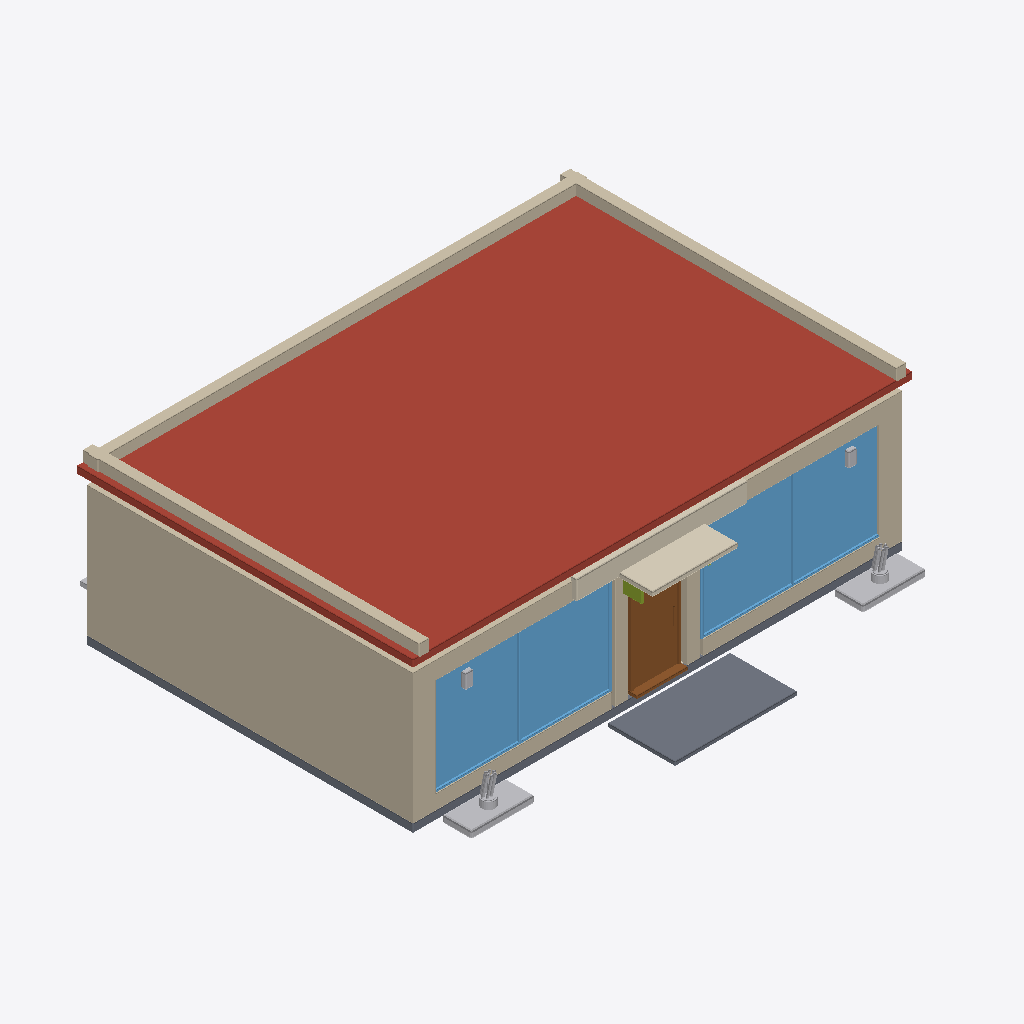
Isometric view of an IFC building model (IFC-SPF (STEP), schema IFC4, length unit metre), seen from the south-west, elements coloured by IFC class: 17 other elements (light grey), 14 walls (beige), 8 windows (light blue), 5 doors (brown), 2 slabs (grey), 2 coverings (cream), 1 roof (red-brown), 1 member (olive).
Extent 12.2 m × 11.0 m × 4.1 m (x, y, z). Elements (352): 154 IfcFurnishingElement, 32 IfcGeographicElement, 26 IfcLightFixture, 24 IfcWindow, 23 IfcAirTerminal, 19 IfcWall, 10 IfcBeam, 10 IfcDoor, 9 IfcColumn, 8 IfcDuctSegment, 6 IfcCovering, 5 IfcOutlet.

HEADER;
FILE_DESCRIPTION(('ViewDefinition[DesignTransferView]'),'2;1');
FILE_NAME('/dev/null','2026-11-11T09:05:51+08:00',(''),(''),'IfcOpenShell 0.8.5-post1','IfcOpenShell 0.8.5-post1','Nobody');
FILE_SCHEMA(('IFC4'));
ENDSEC;
DATA;
#1=IFCPROJECT('1N1dkTmtH0ZR4mZyGeNpmF',$,'Mini Capstone Cafe BIM',$,$,$,$,(#10),#5);
#12=IFCSITE('260H5iUqb78ghvDObUeenZ',$,'Cafe Site',$,$,$,$,$,$,$,$,$,$,$);
#13=IFCBUILDING('2VUJuSIsb55RnEQLSfte3S',$,'Morning Brew Cafe',$,$,$,$,$,$,$,$,$);
#14=IFCBUILDINGSTOREY('38UNJE5CDA9Q_znLur$R1T',$,'Ground Floor',$,$,$,$,$,$,$);
#3745=IFCROOF('2fkn8PJ9vABw57TwqIP7ua',$,'Flat_Roof_Slab',$,$,#3813,#3803,$,$);
#364=IFCWALL('3Zx6LcwcT68xyNOzX49qw_',$,'Left_Exterior_Wall',$,$,#432,#422,$,$);
#916=IFCWINDOW('2v6gVl4KP7nvVFLLX3U90V',$,'Left_Storefront_Glass',$,$,#984,#974,$,$,$,$,$,$);
#1468=IFCWINDOW('2TRL5yiAjBfOIgJyN_lRAK',$,'Right_Storefront_Glass',$,$,#1536,#1526,$,$,$,$,$,$);
#3952=IFCWALL('0C568Fx8n9mu6o5NfHjn5D',$,'Roof_Parapet_Rear',$,$,#4020,#4010,$,$);
#26390=IFCSLAB('3Ta9fRVHz5fA5aaDIy3wv2',$,'Front_Entry_Paving',$,$,#26458,#26448,$,$);
#3814=IFCWALL('2xIvO6h05EpPWyj7o$CNe9',$,'Roof_Parapet_Side_-5.85',$,$,#3882,#3872,$,$);
#3883=IFCWALL('2DTRptcYr5KPQ5AOalA0$V',$,'Roof_Parapet_Side_5.85',$,$,#3951,#3941,$,$);
#18=IFCSLAB('1IYAQWjjL9cAWVzNRgcosz',$,'Ground_Floor_Slab',$,$,#87,#76,$,$);
#4021=IFCCOVERING('2R6WPzSyr6QuYfUux2sm8P',$,'Front_Sign_Band',$,$,#4089,#4079,$,$);
#4090=IFCCOVERING('2L6aaA8p17hQN1mV$2CbOe',$,'Entrance_Canopy',$,$,#4158,#4148,$,$);
#847=IFCWALL('3_8$RyENj4f9Q7lOBiin8H',$,'Left_Storefront_Lintel',$,$,#915,#905,$,$);
#1882=IFCDOOR('2PZDa7_jv6VQI7O3QYZyJ$',$,'Main_Entrance_Door_Glass',$,$,#1950,#1940,$,$,$,$,$,$);
#709=IFCWALL('0Wvah7XP1ENfJirPLmRk9i',$,'Front_Wall_Right_Pier',$,$,#777,#767,$,$);
#1399=IFCWALL('1GKpCfpe1Fm9I2wRbMduy1',$,'Right_Storefront_Lintel',$,$,#1467,#1457,$,$);
#502=IFCWALL('19bgEYWob7xxq15koAKmra',$,'Front_Wall_Left_Pier',$,$,#570,#560,$,$);
#1330=IFCWALL('0NXRWlLW50FgZKHyQtz7ZB',$,'Right_Storefront_Sill',$,$,#1398,#1388,$,$);
#778=IFCWALL('2BA2eZwkf5Sv5RFCscC7ME',$,'Left_Storefront_Sill',$,$,#846,#836,$,$);
#27353=IFCGEOGRAPHICELEMENT('0PASk9MGTAU8cgjrvIIMD9',$,'Front_Planter_Bed_4.8',$,$,#27421,#27411,$,$);
#26459=IFCGEOGRAPHICELEMENT('0P2zG6k395zhXTJqtoZMuv',$,'Front_Planter_Bed_-4.8',$,$,#26527,#26517,$,$);
#571=IFCWALL('1kroLYiXX7m8NMJAhRacKY',$,'Front_Wall_Centre_Pier_Left',$,$,#639,#629,$,$);
#640=IFCWALL('3thwFQFVX2hhmU_3l$QswK',$,'Front_Wall_Centre_Pier_Right',$,$,#708,#698,$,$);
#1675=IFCWINDOW('2zbjSSAbzFqQSM01pG75aF',$,'Right_Storefront_Rail_-1',$,$,#1743,#1733,$,$,$,$,$,$);
#1123=IFCWINDOW('1kWkqSNqn7jOZtovPIDWUN',$,'Left_Storefront_Rail_-1',$,$,#1191,#1181,$,$,$,$,$,$);
#2227=IFCDOOR('0tbGmo$753bgZBURAZvaif',$,'Door_Threshold',$,$,#2295,#2285,$,$,$,$,$,$);
#1951=IFCDOOR('04kheQlsT9yPSXLg6TqPBe',$,'Main_Door_Frame_-0.58',$,$,#2019,#2009,$,$,$,$,$,$);
#1261=IFCWINDOW('3TMHYxKnz3ougLwY64yMWI',$,'Left_Storefront_Mullion',$,$,#1329,#1319,$,$,$,$,$,$);
#1054=IFCWINDOW('2RR33LxtrEhP616aQxssmk',$,'Left_Storefront_Jamb_1',$,$,#1122,#1112,$,$,$,$,$,$);
#1813=IFCWINDOW('2kU8XxT610Ne6sPKg4P0vY',$,'Right_Storefront_Mullion',$,$,#1881,#1871,$,$,$,$,$,$);
#2020=IFCDOOR('1n7RKFMaXBdxjpAHc6QqSo',$,'Main_Door_Frame_0.58',$,$,#2088,#2078,$,$,$,$,$,$);
#4159=IFCMEMBER('0wKPHkIlD7R9HLZt7cXjHo',$,'Canopy_Bracket_-0.82',$,$,#4227,#4217,$,$);
#1537=IFCWINDOW('1uFMyCkuP9E9hg4VvQw8_n',$,'Right_Storefront_Jamb_-1',$,$,#1605,#1595,$,$,$,$,$,$);
#295=IFCWALL('0X6DPyGC16QRbh_MdN0K14',$,'Rear_Exterior_Wall',$,$,#363,#353,$,$);
#23363=IFCLIGHTFIXTURE('3QbjIYe5r8Lup6FSZ8E_eb',$,'Exterior_Wall_Light_4.7',$,$,#23431,#23421,$,$);
#23294=IFCLIGHTFIXTURE('1Xxfb_p1j2vgy1nwM_p5n1',$,'Exterior_Wall_Light_-4.7',$,$,#23362,#23352,$,$);
#26528=IFCFURNISHINGELEMENT('1in8nj2eHAzwfTE3cl7Uhg',$,'Exterior_Planter_-4.8_Pot',$,$,#26664,#26654,$);
#27422=IFCFURNISHINGELEMENT('0mH43Z4RHDkvISVO$P9oDB',$,'Exterior_Planter_4.8_Pot',$,$,#27558,#27548,$);
#433=IFCWALL('2xnG$C8P9ChRcNbk9ihJhH',$,'Right_Exterior_Wall',$,$,#501,#491,$,$);
#27009=IFCGEOGRAPHICELEMENT('3YFVrawZX6uxRLI4JNLiop',$,'Exterior_Planter_-4.8_Leaf_4',$,$,#27077,#27067,$,$);
#27903=IFCGEOGRAPHICELEMENT('2e3m6LreH8IeYXD0BrksGJ',$,'Exterior_Planter_4.8_Leaf_4',$,$,#27971,#27961,$,$);
#27147=IFCGEOGRAPHICELEMENT('14EZy5YtL8vffSv0Oco_8n',$,'Exterior_Planter_-4.8_Leaf_6',$,$,#27215,#27205,$,$);
#28041=IFCGEOGRAPHICELEMENT('2IaWkMcM5FLA4WFmv$pT5w',$,'Exterior_Planter_4.8_Leaf_6',$,$,#28109,#28099,$,$);
#27078=IFCGEOGRAPHICELEMENT('3kH20guc1Bqx15wM0XXGh_',$,'Exterior_Planter_-4.8_Leaf_5',$,$,#27146,#27136,$,$);
#27972=IFCGEOGRAPHICELEMENT('0NDlcx7Jj3UAx_xjQWLsjv',$,'Exterior_Planter_4.8_Leaf_5',$,$,#28040,#28030,$,$);
#8338=IFCDISCRETEACCESSORY('1hhMuxgfLD3xhcGYmmAB$q',$,'AC_Condenser_Base_1',$,$,#8406,#8396,$,$);
#27559=IFCFURNISHINGELEMENT('3vQ7BhOyL9CBBDagmkPtLD',$,'Exterior_Planter_4.8_Soil',$,$,#27695,#27685,$);
#26665=IFCFURNISHINGELEMENT('1rpjau11PDWxKohTS2_Lvg',$,'Exterior_Planter_-4.8_Soil',$,$,#26801,#26791,$);
#26940=IFCGEOGRAPHICELEMENT('0EMVUwRIH2Fep2qzyZo9wu',$,'Exterior_Planter_-4.8_Leaf_3',$,$,#27008,#26998,$,$);
#27834=IFCGEOGRAPHICELEMENT('0DnjScfl1EaQerkgw1cbY5',$,'Exterior_Planter_4.8_Leaf_3',$,$,#27902,#27892,$,$);
#2158=IFCDOOR('3uzsNOnoL88hv7m3iF3n$Z',$,'Door_Handle',$,$,#2226,#2216,$,$,$,$,$,$);
ENDSEC;
